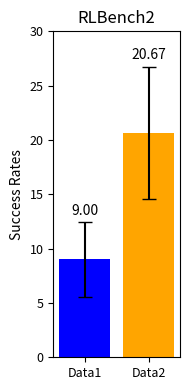

This figure's Python source:
import matplotlib.pyplot as plt
import numpy as np

# 定义数据
data1 = [8.00, 16.00, 4.00, 40.00, 4.00, 0.00, 0.00, 12.00, 0.00, 0.00, 0.00, 24.00]
data2 = [8.00, 32.00, 24.00, 20.00, 12.00, 16.00, 8.00, 84.00, 8.00, 4.00, 4.00, 28]

# 计算平均值和标准误差
means = [np.mean(data1), np.mean(data2)]
std_errors = [np.std(data1) / np.sqrt(len(data1)), np.std(data2) / np.sqrt(len(data2))]

# 确认平均值
print(f'平均值: Data1: {means[0]:.2f}, Data2: {means[1]:.2f}')

# 创建图像
fig, ax = plt.subplots(figsize=(2, 4))  # 调整图像大小以符合你的格式

# 绘制带有误差条的柱状图
bars = ax.bar(['Data1', 'Data2'], means, yerr=std_errors, capsize=5, color=['blue', 'orange'])
ax.set_ylim(0, 30)

# 设置y轴标签和标题
ax.set_ylabel('Success Rates', fontsize=10)
ax.set_title('RLBench2', fontsize=12)

# 在柱子上方标注平均值，移动到error bar之上
for bar, mean, err in zip(bars, means, std_errors):
    height = bar.get_height()
    ax.annotate(f'{mean:.2f}', xy=(bar.get_x() + bar.get_width() / 2, height + err ),  # 位置在error bar上方
                xytext=(0, 3),  # 位置偏移
                textcoords="offset points", ha='center', va='bottom', fontsize=10)

# 调整刻度标签的字体大小
ax.tick_params(axis='both', which='major', labelsize=9)

# 自动调整布局，避免标签被裁剪
plt.tight_layout()

# 保存图像为PNG格式
plt.savefig('rlbench2.png', format='png')

# 显示图像
plt.show()
